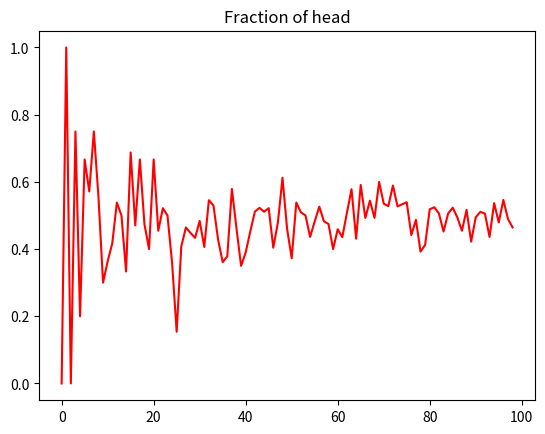

Here is the Python script that generated this plot:
'''Probability of getting heads with no. of flipping coins'''
from numpy.random import *
import matplotlib.pyplot as plt

Num = 100
prob_h = []
for n in range(1, Num):
    recordheads = []
    recordtails = []
    heads = 0
    tails = 0
    flip = randint(0, 2, n)

    for i in range(n):
        if (flip[i] == 0):
        
            recordheads.append("Heads")
        else:
            recordtails.append("Tails")
    h = recordheads.count("Heads")/n
    prob_h.append(h)

plt.title('Fraction of head')
plt.plot(prob_h, '-', color = 'red')
plt.show()
                 
        
   
